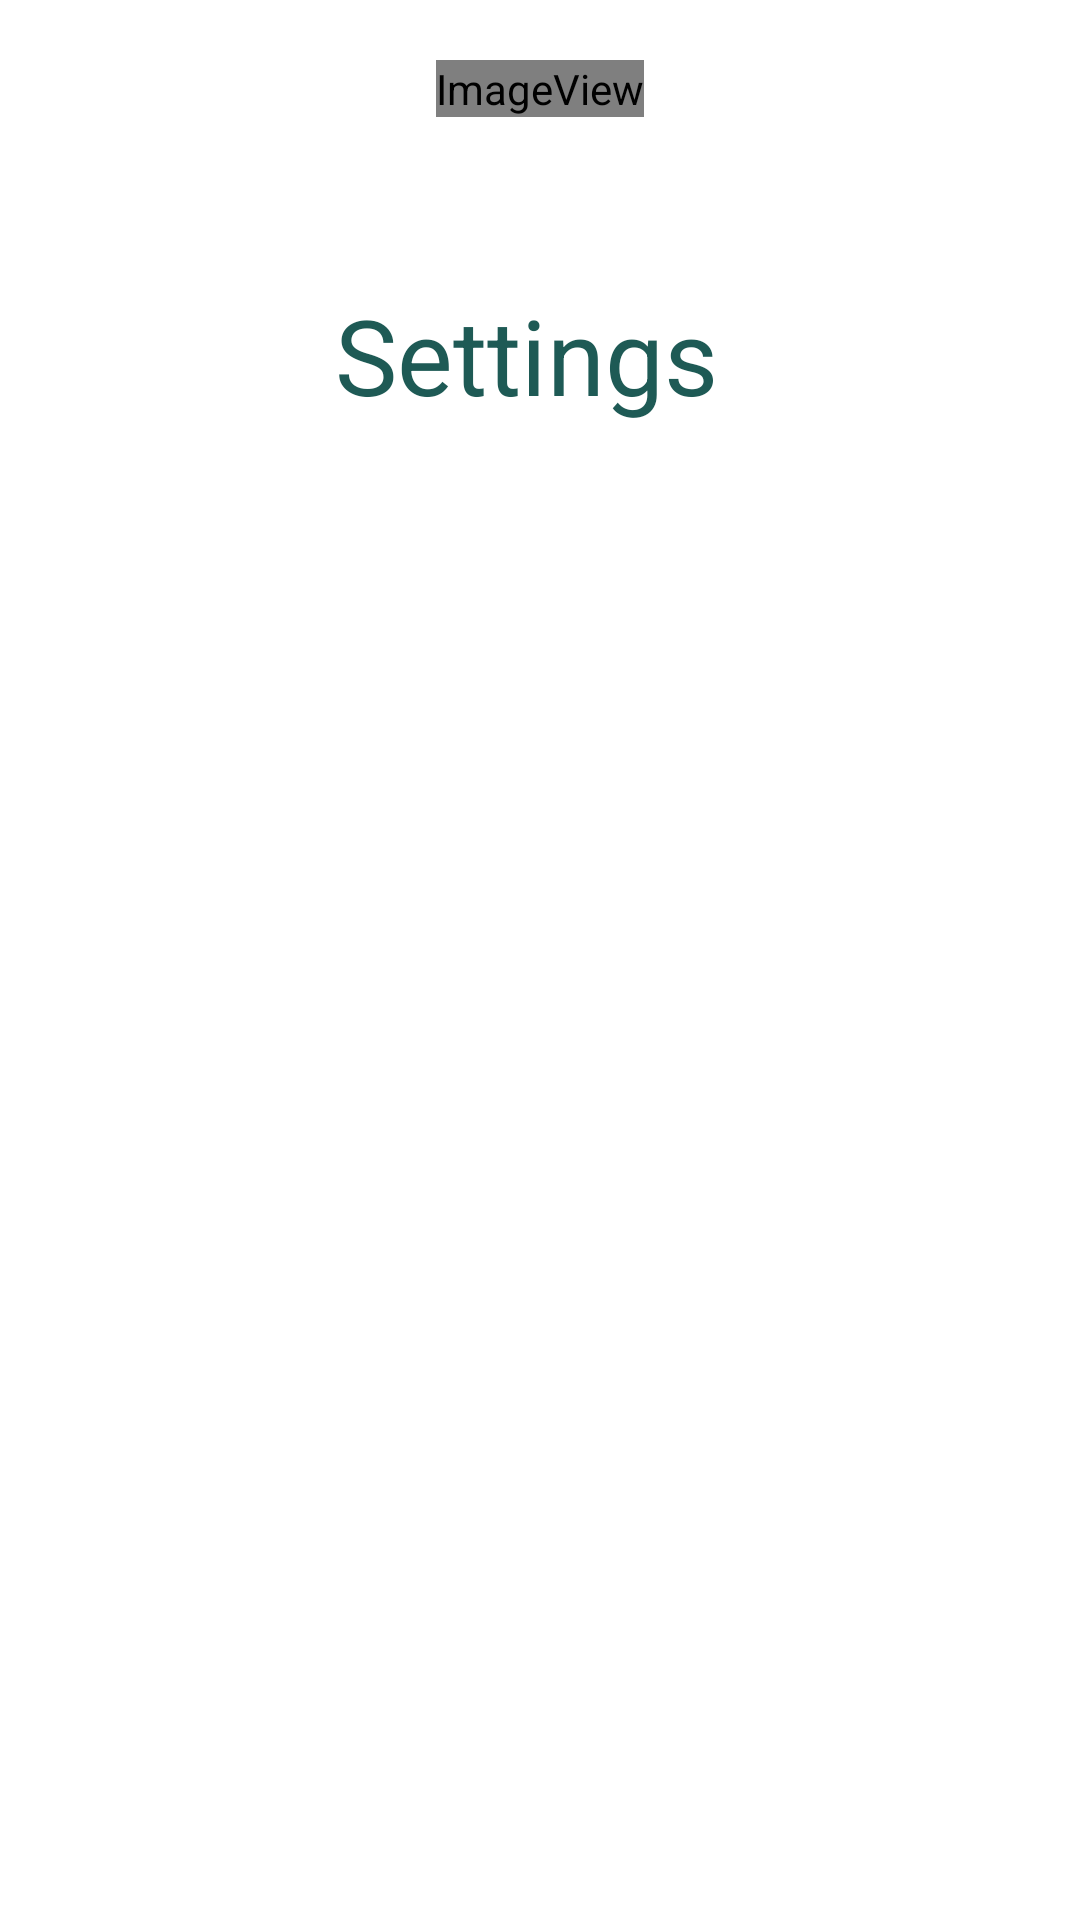

This screen was rendered from an Android layout file. Write that file and the resources it references.
<!-- AndroidManifest.xml: application theme AppTheme -->
<!-- res/layout/fragment_settings.xml -->
<?xml version="1.0" encoding="utf-8"?>
<RelativeLayout xmlns:android="http://schemas.android.com/apk/res/android"
    xmlns:app="http://schemas.android.com/apk/res-auto"
    xmlns:tools="http://schemas.android.com/tools"
    android:layout_width="match_parent"
    android:layout_height="match_parent"

   >

    <ImageView
        android:id="@+id/imageView"
        android:layout_width="wrap_content"
        android:layout_height="wrap_content"
        android:layout_centerHorizontal="true"
        android:layout_marginTop="20dp"
        app:srcCompat="@android:drawable/sym_def_app_icon"
        android:contentDescription="TODO"

        />

    <TextView
        android:id="@+id/textView3"
        android:layout_width="wrap_content"
        android:layout_height="wrap_content"
        android:layout_alignParentTop="true"
        android:layout_centerHorizontal="true"
        android:layout_marginTop="95dp"
        android:text="Settings "
        android:textColor="#1E5A55"
        android:textSize="35sp"
        />

    <ListView
        android:id="@+id/listSettings"
        android:layout_width="match_parent"
        android:layout_height="match_parent"
        android:textSize="25sp"
        android:layout_below="@id/textView3"
        />

</RelativeLayout>
<!-- resources referenced by this layout -->
<resources>
  <style name="AppTheme" parent="Theme.MaterialComponents.DayNight.DarkActionBar">
          
          <item name="colorPrimary">@color/colorPrimary</item>
          <item name="colorPrimaryDark">@color/colorPrimaryDark</item>
          <item name="colorAccent">@color/colorAccent</item>
          <item name="actionBarTheme">@style/Theme.MaterialComponents.DayNight.Bridge</item>
      </style>
  <color name="colorPrimary">#00A896</color>
  <color name="colorPrimaryDark">#028090</color>
  <color name="colorAccent">#3397C2</color>
</resources>
